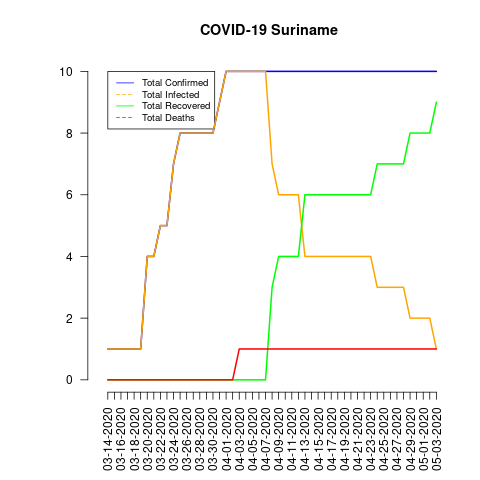

The file beside this chart, header and first rows:
date, total_confirmed, total_deaths, total_recovered, total_infected, mortality_rate, recovery_rate, daily_growth_rate
03-14-2020, 1, 0, 0, 1, 0.0, 0.0, 1
03-15-2020, 1, 0, 0, 1, 0.0, 0.0, 1.0
03-16-2020, 1, 0, 0, 1, 0.0, 0.0, 1.0
03-17-2020, 1, 0, 0, 1, 0.0, 0.0, 1.0
03-18-2020, 1, 0, 0, 1, 0.0, 0.0, 1.0
03-19-2020, 1, 0, 0, 1, 0.0, 0.0, 1.0
03-20-2020, 4, 0, 0, 4, 0.0, 0.0, 4.0
03-21-2020, 4, 0, 0, 4, 0.0, 0.0, 1.0
03-22-2020, 5, 0, 0, 5, 0.0, 0.0, 1.25
03-23-2020, 5, 0, 0, 5, 0.0, 0.0, 1.0
03-24-2020, 7, 0, 0, 7, 0.0, 0.0, 1.4
03-25-2020, 8, 0, 0, 8, 0.0, 0.0, 1.143
03-26-2020, 8, 0, 0, 8, 0.0, 0.0, 1.0
03-27-2020, 8, 0, 0, 8, 0.0, 0.0, 1.0
03-28-2020, 8, 0, 0, 8, 0.0, 0.0, 1.0
03-29-2020, 8, 0, 0, 8, 0.0, 0.0, 1.0
03-30-2020, 8, 0, 0, 8, 0.0, 0.0, 1.0
03-31-2020, 9, 0, 0, 9, 0.0, 0.0, 1.125
04-01-2020, 10, 0, 0, 10, 0.0, 0.0, 1.111
04-02-2020, 10, 0, 0, 10, 0.0, 0.0, 1.0
04-03-2020, 10, 1, 0, 10, 10.0, 0.0, 1.0
04-04-2020, 10, 1, 0, 10, 10.0, 0.0, 1.0
04-05-2020, 10, 1, 0, 10, 10.0, 0.0, 1.0
04-06-2020, 10, 1, 0, 10, 10.0, 0.0, 1.0
04-07-2020, 10, 1, 0, 10, 10.0, 0.0, 1.0
04-08-2020, 10, 1, 3, 7, 10.0, 30.0, 1.0
04-09-2020, 10, 1, 4, 6, 10.0, 40.0, 1.0
04-10-2020, 10, 1, 4, 6, 10.0, 40.0, 1.0
04-11-2020, 10, 1, 4, 6, 10.0, 40.0, 1.0
04-12-2020, 10, 1, 4, 6, 10.0, 40.0, 1.0
04-13-2020, 10, 1, 6, 4, 10.0, 60.0, 1.0
04-14-2020, 10, 1, 6, 4, 10.0, 60.0, 1.0
04-15-2020, 10, 1, 6, 4, 10.0, 60.0, 1.0
04-16-2020, 10, 1, 6, 4, 10.0, 60.0, 1.0
04-17-2020, 10, 1, 6, 4, 10.0, 60.0, 1.0
04-18-2020, 10, 1, 6, 4, 10.0, 60.0, 1.0
04-19-2020, 10, 1, 6, 4, 10.0, 60.0, 1.0
04-20-2020, 10, 1, 6, 4, 10.0, 60.0, 1.0
04-21-2020, 10, 1, 6, 4, 10.0, 60.0, 1.0
04-22-2020, 10, 1, 6, 4, 10.0, 60.0, 1.0
04-23-2020, 10, 1, 6, 4, 10.0, 60.0, 1.0
04-24-2020, 10, 1, 7, 3, 10.0, 70.0, 1.0
04-25-2020, 10, 1, 7, 3, 10.0, 70.0, 1.0
04-26-2020, 10, 1, 7, 3, 10.0, 70.0, 1.0
04-27-2020, 10, 1, 7, 3, 10.0, 70.0, 1.0
04-28-2020, 10, 1, 7, 3, 10.0, 70.0, 1.0
04-29-2020, 10, 1, 8, 2, 10.0, 80.0, 1.0
04-30-2020, 10, 1, 8, 2, 10.0, 80.0, 1.0
05-01-2020, 10, 1, 8, 2, 10.0, 80.0, 1.0
05-02-2020, 10, 1, 8, 2, 10.0, 80.0, 1.0
05-03-2020, 10, 1, 9, 1, 10.0, 90.0, 1.0
